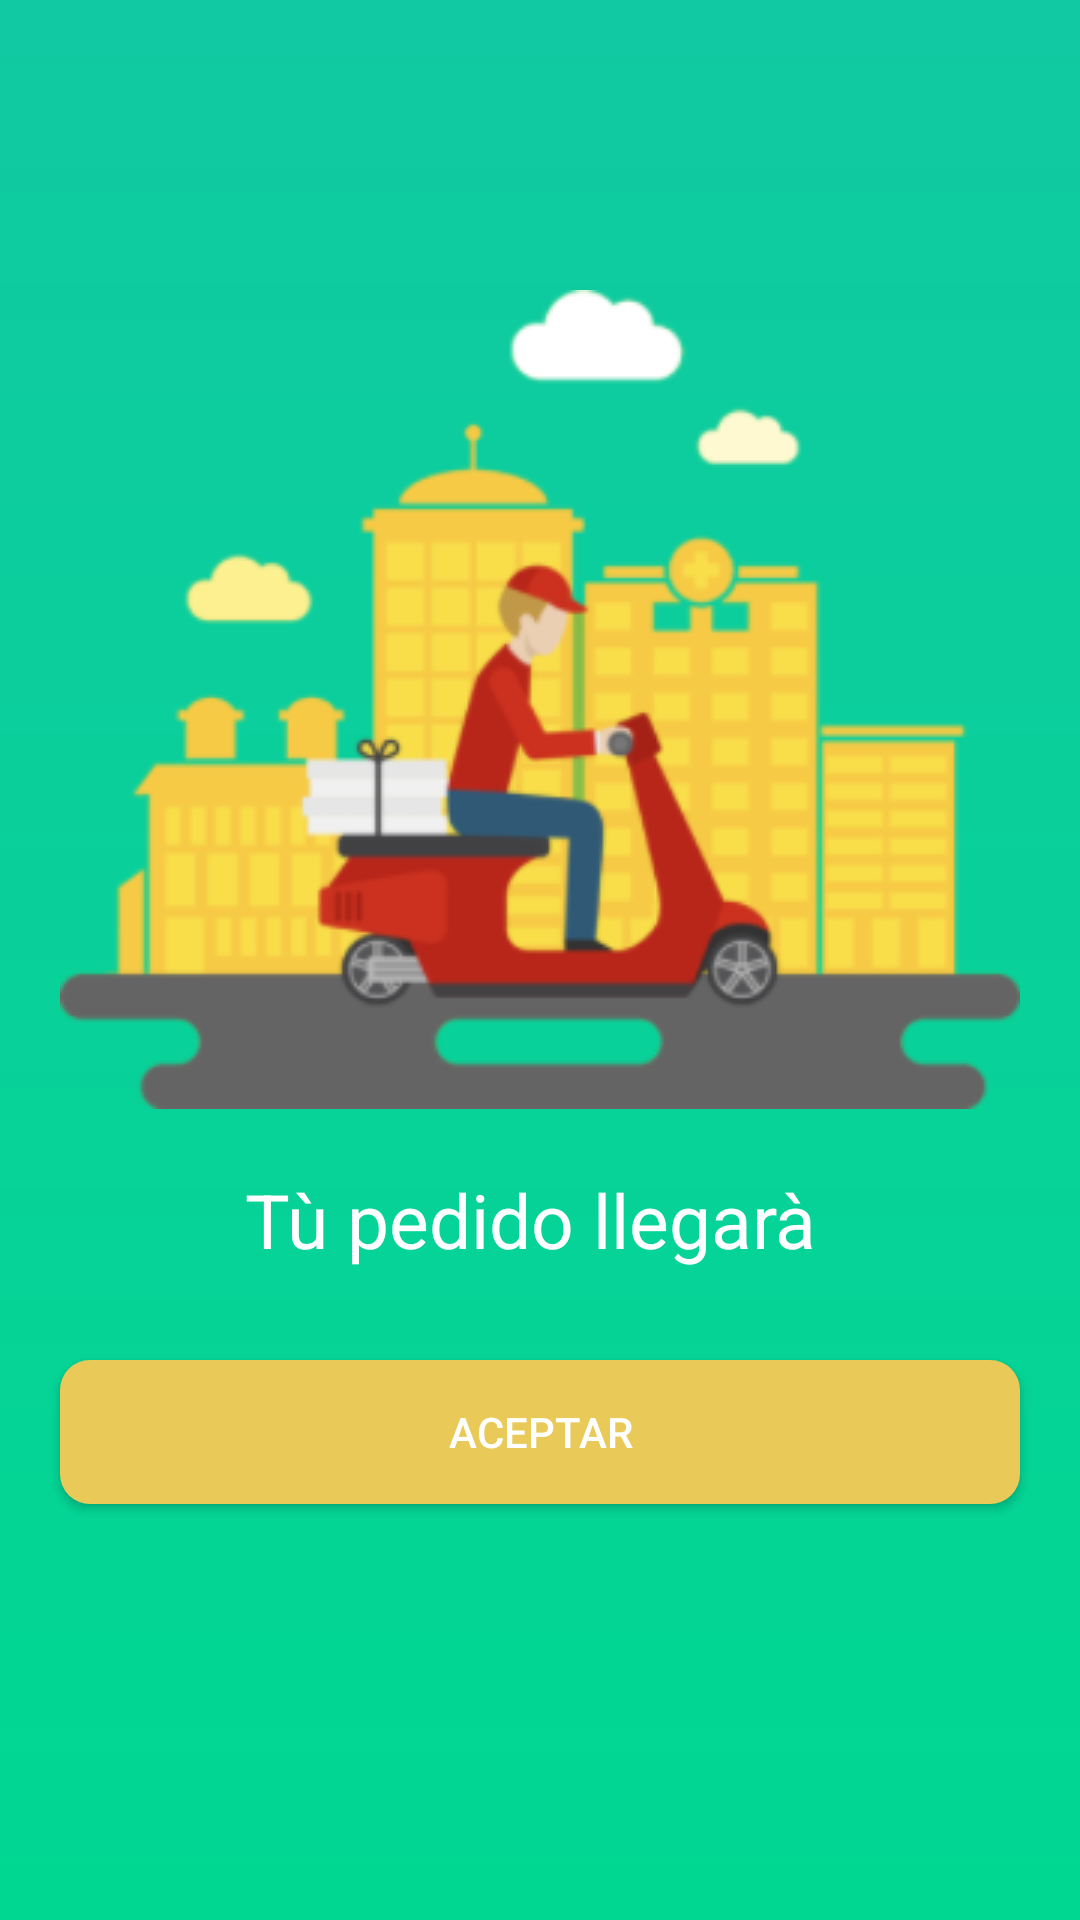

Android layout source for this screen:
<!-- AndroidManifest.xml: activity theme Theme.AppCompat.Light.NoActionBar -->
<!-- res/layout/activity_pedido_realizado.xml -->
<?xml version="1.0" encoding="utf-8"?>
<androidx.constraintlayout.widget.ConstraintLayout xmlns:android="http://schemas.android.com/apk/res/android"    xmlns:app="http://schemas.android.com/apk/res-auto"    xmlns:tools="http://schemas.android.com/tools"    android:layout_width="match_parent"    android:layout_height="match_parent"    android:background="@drawable/degradado_green"    tools:context=".activities.PedidoRealizadoActivity">    <ImageView        android:id="@+id/imageView12"        android:layout_width="0dp"        android:layout_height="wrap_content"        android:layout_marginStart="20dp"        android:layout_marginTop="10dp"        android:layout_marginEnd="20dp"        android:layout_marginBottom="10dp"        app:layout_constraintBottom_toBottomOf="parent"        app:layout_constraintEnd_toEndOf="parent"        app:layout_constraintHorizontal_bias="1.0"        app:layout_constraintStart_toStartOf="parent"        app:layout_constraintTop_toTopOf="parent"        app:layout_constraintVertical_bias="0.25"        app:srcCompat="@drawable/moto" />    <TextView        android:id="@+id/tvPedidollegara"        android:layout_width="0dp"        android:layout_height="wrap_content"        android:layout_marginStart="20dp"        android:layout_marginTop="20dp"        android:layout_marginEnd="20dp"        android:gravity="center"        android:text="Tù pedido llegarà "        android:textColor="#ffffff"        android:textSize="25sp"        app:layout_constraintEnd_toEndOf="parent"        app:layout_constraintStart_toStartOf="parent"        app:layout_constraintTop_toBottomOf="@+id/imageView12" />    <Button        android:id="@+id/button2"        style="@style/custom_btn_gray"        android:layout_width="0dp"        android:layout_height="wrap_content"        android:layout_marginStart="20dp"        android:layout_marginTop="30dp"        android:layout_marginEnd="20dp"        android:onClick="finaliza"        android:text="aceptar"        app:layout_constraintEnd_toEndOf="parent"        app:layout_constraintStart_toStartOf="parent"        app:layout_constraintTop_toBottomOf="@+id/textView10" />    <TextView        android:id="@+id/textView10"        android:layout_width="wrap_content"        android:layout_height="wrap_content"        android:layout_marginStart="20dp"        android:layout_marginTop="10dp"        android:layout_marginEnd="20dp"        android:text="Un favor espere en su dirección"        android:visibility="gone"        app:layout_constraintEnd_toEndOf="parent"        app:layout_constraintStart_toStartOf="parent"        app:layout_constraintTop_toBottomOf="@+id/tvPedidollegara" /></androidx.constraintlayout.widget.ConstraintLayout>
<!-- resources referenced by this layout -->
<resources>
  <!-- drawable degradado_green (drawable) -->
  <?xml version="1.0" encoding="utf-8"?>
  <shape xmlns:android="http://schemas.android.com/apk/res/android">
      <gradient
          android:startColor="@color/green_dark"
          android:endColor="@color/green_light"
          android:angle="270" />
  </shape>
  <!-- drawable moto: png bitmap (drawable, 30757 bytes) -->
  <style name="custom_btn_gray">
          <item name="android:background">@drawable/selector_btn_gray</item>
          <item name="android:textColor">@color/white</item>
      </style>
  <color name="green_dark">#11c9a2</color>
  <color name="green_light">#00D891</color>
  <!-- drawable selector_btn_gray (drawable) -->
  <?xml version="1.0" encoding="utf-8"?>
  <selector xmlns:android="http://schemas.android.com/apk/res/android">
      <item android:state_pressed="true" android:state_enabled="true" android:drawable="@drawable/btn_gray_dark"/>
      <item android:state_focused="true" android:state_enabled="true" android:drawable="@drawable/btn_gray_dark"/>
      <item android:state_enabled="true" android:state_selected="true" android:drawable="@drawable/btn_gray_dark"/>
      <item android:drawable="@drawable/btn_gray_light"/>
  </selector>
  <color name="white">#FFFFFF</color>
  <!-- drawable btn_gray_dark (drawable) -->
  <?xml version="1.0" encoding="utf-8"?>
  <shape xmlns:android="http://schemas.android.com/apk/res/android"
      android:shape="rectangle">
      <solid android:color="@color/yellow_dark"/>
      <corners android:radius="10dp"/>
  </shape>
  <!-- drawable btn_gray_light (drawable) -->
  <?xml version="1.0" encoding="utf-8"?>
  <shape xmlns:android="http://schemas.android.com/apk/res/android"
      android:shape="rectangle">
      <solid android:color="@color/yellow_light"/>
      <corners android:radius="10dp"/>
  
  </shape>
  <color name="yellow_dark">#E9b869</color>
  <color name="yellow_light">#E9C958</color>
</resources>
